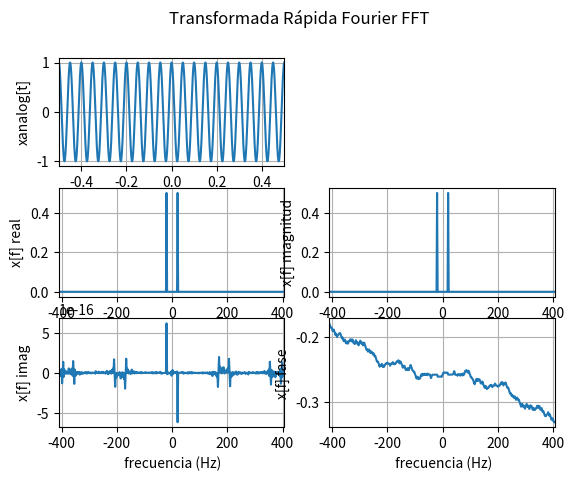

The matplotlib source for this figure:
# Transformadas Rapida de Fourier
# entrada funcion par
import numpy as np
import scipy.fftpack as fourier
import matplotlib.pyplot as plt

# Definir la funcion de Entrada par
def entradax(t,fs):
    x=np.cos(2*np.pi*fs*t)
    return(x)

# PROGRAMA
# INGRESO
t0=0
tn=0.5 #float(input('rango segundos [0,tn]:'))
n= 1024 #int(input(' n muestras en rango:'))

# PROCEDIMIENTO
dt=(tn-t0)/n    # intervalo de muestreo
# Analógica Referencia para mostrar que es par
fs=20
t=np.arange(-tn,tn,dt)  # eje tiempo analógica
m=len(t)
xanalog=np.zeros(m, dtype=float)
for i in range(0,m):
    xanalog[i]=entradax(t[i],fs)

# FFT: Transformada Rapida de Fourier
# Analiza la parte t>=0 de xnalog muestras[n:2*n]
xf=fourier.fft(xanalog[n:2*n])
xf=fourier.fftshift(xf)
# Rango de frecuencia para eje
frq=fourier.fftfreq(n, dt)
frq=fourier.fftshift(frq)

# x[w] real
xfreal=(1/n)*np.real(xf)
# x[w] imaginario
xfimag=(1/n)*np.imag(xf)
# x[w] magnitud
xfabs=(1/n)*np.abs(xf)
# x[w] angulo
xfangle=(1/n)*np.unwrap(np.angle(xf))

#SALIDA
plt.figure(1)       # define la grafica
plt.suptitle('Transformada Rápida Fourier FFT')

plt.subplot(321)    # grafica de 3x2, subgrafica 1
plt.ylabel('xanalog[t]')
plt.xlabel('tiempo')
plt.plot(t,xanalog)
plt.margins(0,0.05)
plt.grid()

ventana=0.2 # ventana de frecuencia a observar alrededor f=0
ra=int(len(frq)*(0.5-ventana))
rb=int(len(frq)*(0.5+ventana))
plt.subplot(323)    # grafica de 3x2, subgrafica 3
plt.ylabel('x[f] real')
plt.xlabel(' frecuencia (Hz)')
plt.plot(frq[ra:rb],xfreal[ra:rb])
plt.margins(0,0.05)
plt.grid()

plt.subplot(325)    # grafica de 3x2, subgrafica 5
plt.ylabel('x[f] imag')
plt.xlabel(' frecuencia (Hz)')
plt.plot(frq[ra:rb],xfimag[ra:rb])
plt.margins(0,0.05)
plt.grid()

plt.subplot(324)    # grafica de 3x2, subgrafica 4
plt.ylabel('x[f] magnitud')
plt.xlabel(' frecuencia (Hz)')
plt.plot(frq[ra:rb],xfabs[ra:rb])
plt.margins(0,0.05)
plt.grid()

plt.subplot(326)    # grafica de 3x2, subgrafica 6
plt.ylabel('x[f] fase')
plt.xlabel(' frecuencia (Hz)')
plt.plot(frq[ra:rb],xfangle[ra:rb])
plt.margins(0,0.05)
plt.grid()

plt.show()